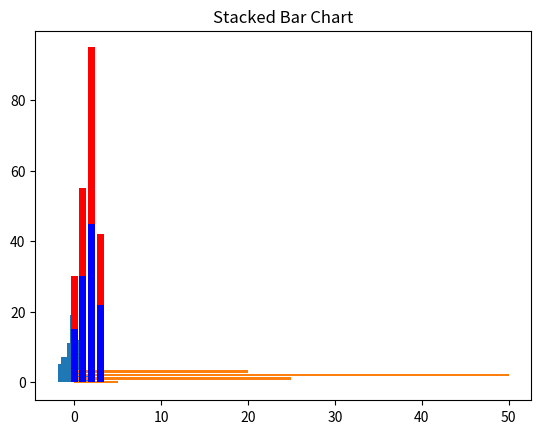
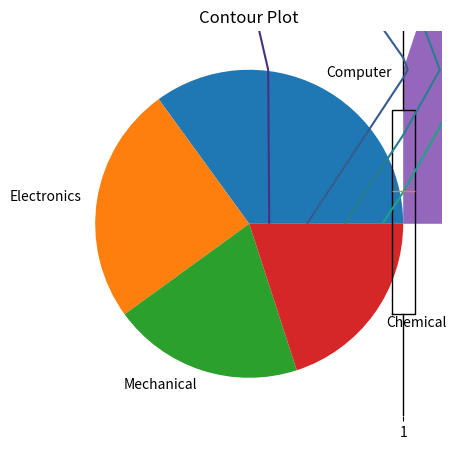

The matplotlib source for these figures, in order:
import numpy as np
import pandas as pd
import matplotlib.pyplot as plt


# Histogram
data1 = np.random.randn(100)
plt.hist(data1)
plt.title('Histogram')
plt.show()


# Bar Chart
data2 = [5. , 25. , 50. , 20.]
plt.bar(range(len(data2)), data2)
plt.title('Bar Chart')
plt.show()


# Horizontal Bar Chart
plt.barh(range(len(data2)), data2)
plt.title('Horizontal Bar Chart')
plt.show() 


# Stacked Bar Chart
a = [15., 30., 45., 22.]
b = [15., 25., 50., 20.]
z1 = range(4)
plt.bar(z1, a, color = 'b')
plt.bar(z1, b, color = 'r', bottom = a)
plt.title('Stacked Bar Chart')
plt.show()


# Pie Chart
x1 = [35, 25, 20, 20]
labels = ['Computer', 'Electronics', 'Mechanical', 'Chemical']
plt.figure(figsize=(5,5))
plt.pie(x1, labels=labels)
plt.title('Pie Chart')
plt.show()


# Box Plot
data3 = np.random.randn(100)
plt.boxplot(data3)
plt.title('Box Chart')
plt.show()


# Area Chart
x2 = range(1, 6)
y2 = [1, 4, 6, 8, 4]
plt.fill_between(x2, y2)
plt.title('Area Chart')
plt.show()


# Contour Plot
matrix1 = np.random.rand(10, 20)
cp = plt.contour(matrix1)
plt.title('Contour Plot')
plt.show()